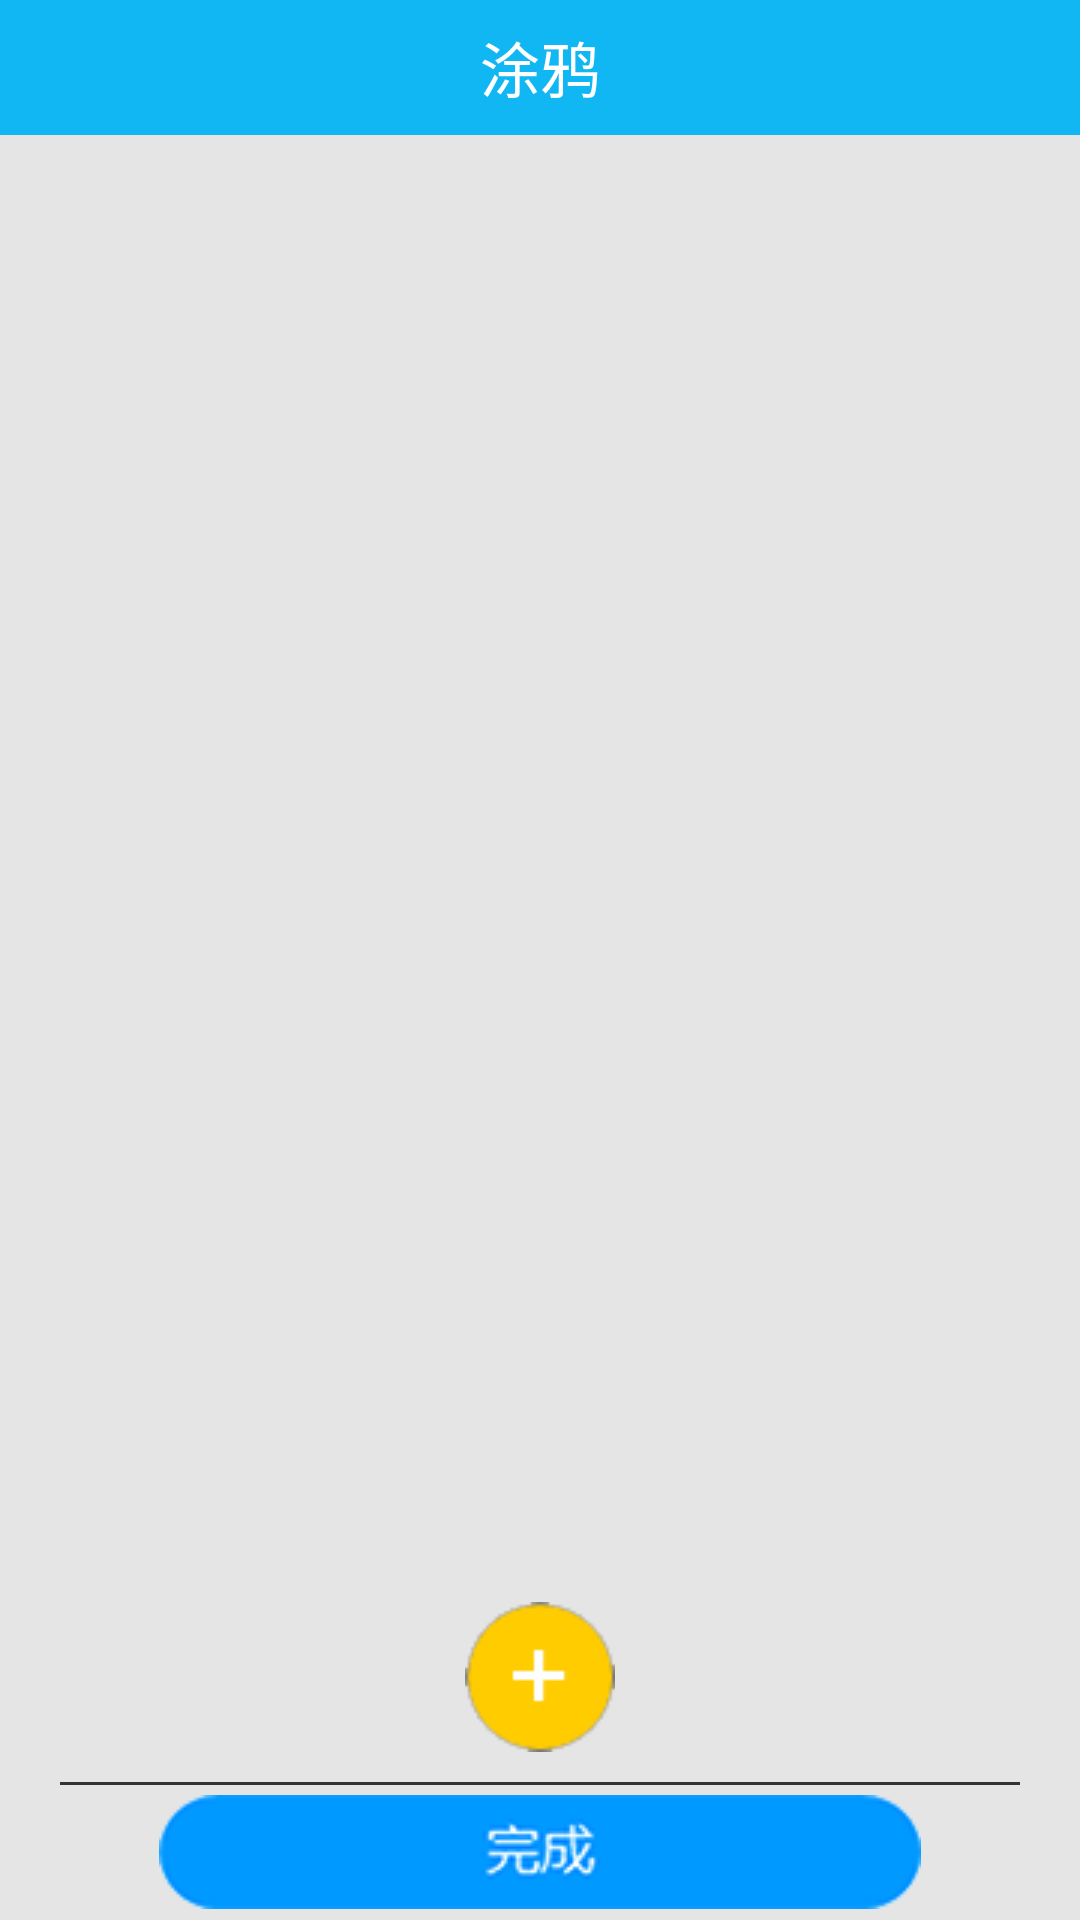

Write the Android layout XML for this screen, with the resource values it uses.
<!-- AndroidManifest.xml: activity theme Anim_fade -->
<!-- res/layout/activity_drawable.xml -->
<?xml version="1.0" encoding="utf-8"?>
<LinearLayout xmlns:android="http://schemas.android.com/apk/res/android"
    android:layout_width="match_parent"
    android:layout_height="match_parent"
    android:background="@color/white"
    android:orientation="vertical">

    <RelativeLayout
        android:layout_width="match_parent"
        android:layout_height="45dp"
        android:background="@color/head">

        <ImageView
            android:id="@+id/drawable_back"
            android:layout_width="30dp"
            android:layout_height="30dp"
            android:layout_alignParentLeft="true"
            android:layout_alignParentStart="true"
            android:layout_centerVertical="true"
            android:layout_gravity="center"
            android:layout_marginLeft="10dp"
            android:src="@drawable/ic_back" />

        <TextView

            android:layout_width="wrap_content"
            android:layout_height="wrap_content"
            android:layout_centerInParent="true"
            android:gravity="center"
            android:text="涂鸦"
            android:textColor="@color/white"
            android:textSize="20sp" />
    </RelativeLayout>

    <RelativeLayout
        android:layout_width="match_parent"
        android:layout_height="match_parent"
        android:layout_weight="50"
        android:background="@color/gray"
        >

        <ListView
            android:id="@+id/drawable_lv"
            android:layout_width="match_parent"
            android:layout_height="wrap_content">

        </ListView>

        <RelativeLayout
            android:layout_alignParentBottom="true"
            android:layout_width="match_parent"
            android:layout_height="wrap_content">
            <ImageView
                android:layout_centerInParent="true"
                android:id="@+id/drawable_add"
                android:src="@drawable/ic_yellowbut"
                android:layout_centerHorizontal="true"
                android:layout_marginBottom="20dp"
                android:layout_width="wrap_content"
                android:layout_height="wrap_content" />
        </RelativeLayout>
    </RelativeLayout>

    <LinearLayout
        android:background="@color/gray"
        android:layout_width="wrap_content"
        android:layout_height="wrap_content">
        <View
            android:layout_width="match_parent"
            android:layout_marginLeft="20dp"
            android:layout_marginRight="20dp"
            android:layout_height="1dp"
            android:background="@color/black" />
    </LinearLayout>



    <RelativeLayout
        android:background="@color/gray"
        android:layout_width="match_parent"
        android:layout_height="45dp">

        <ImageView
            android:id="@+id/drawable_complete"
            android:src="@drawable/ic_complete"
            android:layout_centerInParent="true"
            android:layout_width="wrap_content"
            android:layout_height="wrap_content" />

    </RelativeLayout>


</LinearLayout>
<!-- resources referenced by this layout -->
<resources>
  <color name="black">#333333</color>
  <color name="gray">#E5E5E5</color>
  <color name="head">#11B7F3</color>
  <color name="white">#FFFFFF</color>
  <!-- drawable ic_complete: png bitmap (drawable, 6018 bytes) -->
  <!-- drawable ic_yellowbut: png bitmap (drawable, 4472 bytes) -->
  <style name="Anim_fade" parent="android:Theme.NoTitleBar">
          <item name="android:windowAnimationStyle">@style/fade</item>
      </style>
  <style name="fade" parent="@android:style/Animation.Activity">
          <item name="android:activityOpenEnterAnimation">@anim/fade_in</item>
          <item name="android:activityOpenExitAnimation">@anim/fade_out</item>
          <item name="android:activityCloseEnterAnimation">@anim/fade_in</item>
          <item name="android:activityCloseExitAnimation">@anim/fade_out</item>
      </style>
</resources>
